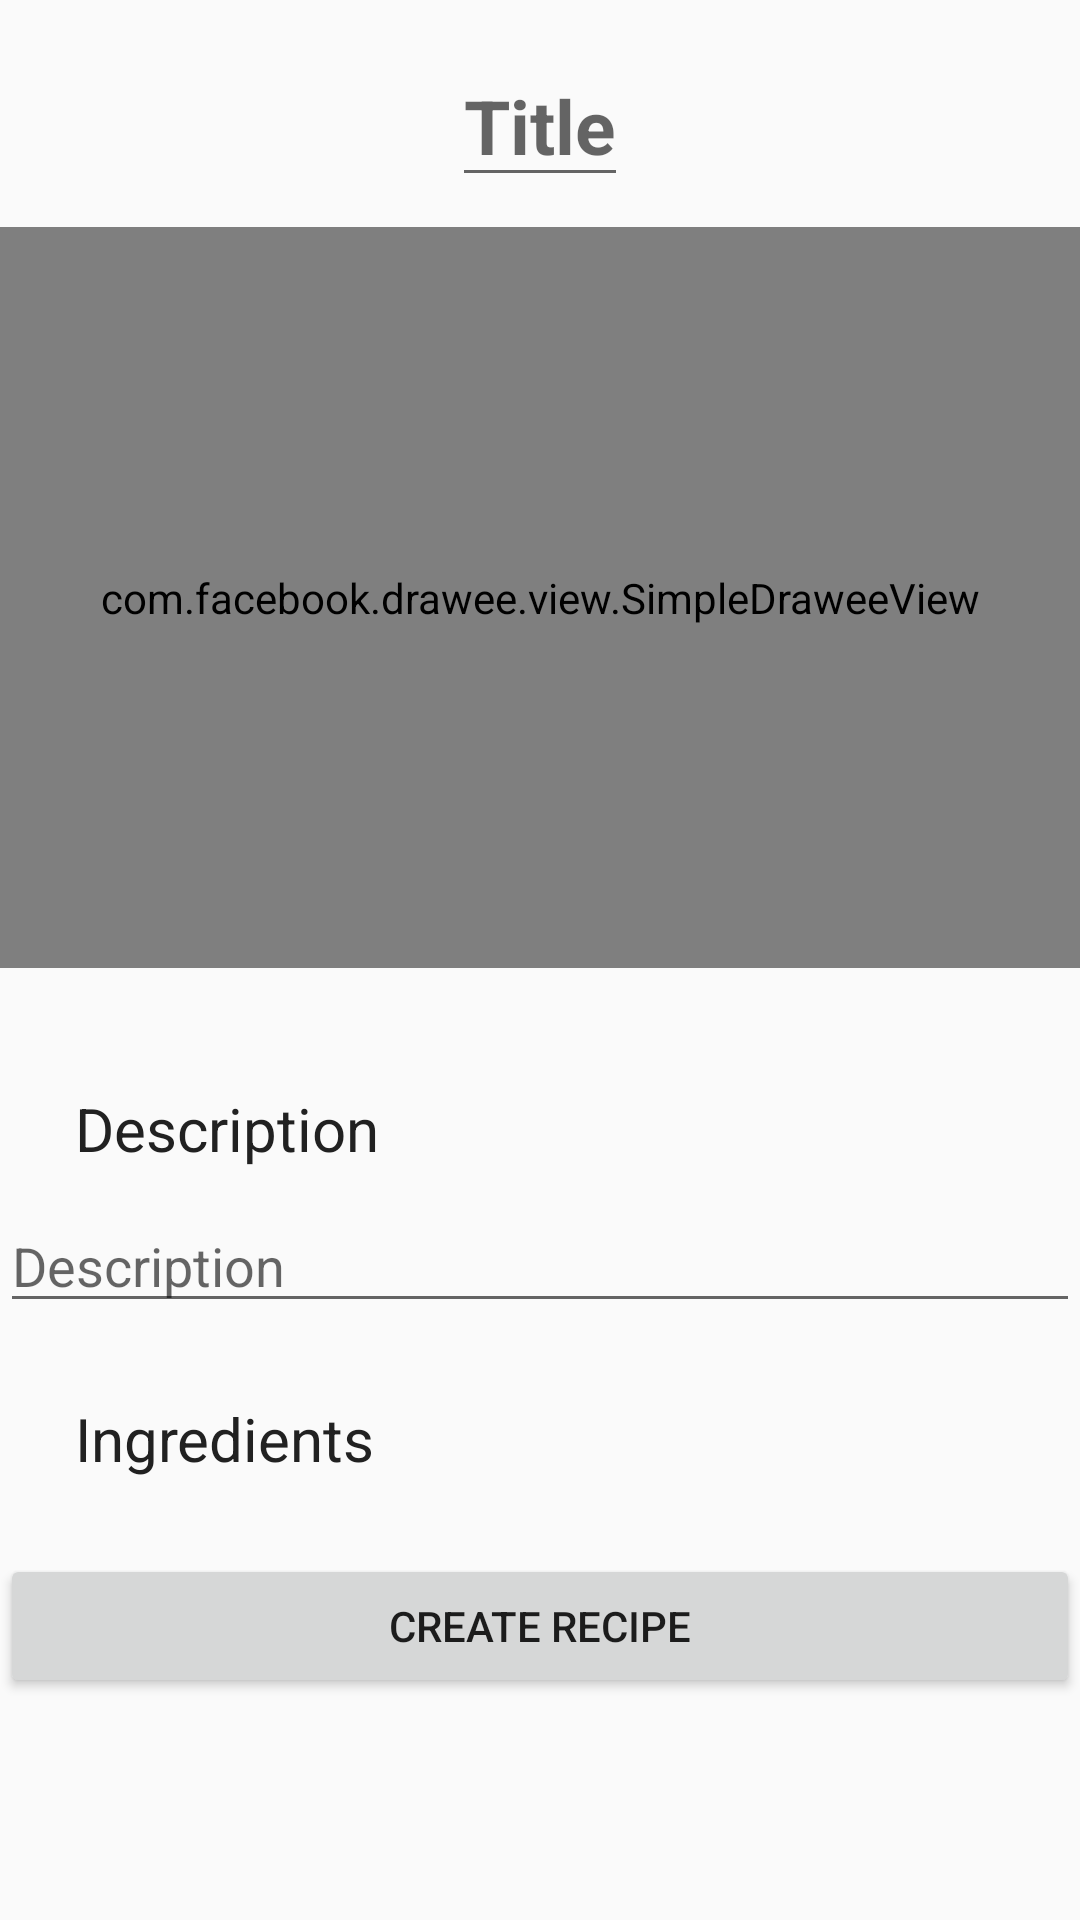

Android layout source for this screen:
<!-- AndroidManifest.xml: application theme AppTheme -->
<!-- res/layout/activity_add_recipe.xml -->
<?xml version="1.0" encoding="utf-8"?>
<RelativeLayout
    xmlns:android="http://schemas.android.com/apk/res/android"
    xmlns:tools="http://schemas.android.com/tools"
    xmlns:fresco="http://schemas.android.com/apk/res-auto"
    android:layout_height="match_parent"
    android:layout_width="match_parent">
    <ScrollView
        android:layout_width="match_parent"
        android:layout_height="match_parent"
        tools:context=".activity.RecipeDetail">

        <LinearLayout
            android:layout_marginBottom="20dp"
            android:layout_width="match_parent"
            android:layout_height="wrap_content"
            android:orientation="vertical">

            <EditText
                android:id="@+id/title_text"
                android:layout_width="wrap_content"
                android:layout_height="wrap_content"
                android:layout_gravity="center_horizontal"
                android:layout_marginStart="10dp"
                android:layout_marginTop="15dp"
                android:layout_marginEnd="10dp"
                android:layout_marginBottom="10dp"
                android:hint="Title"
                android:inputType="text"
                android:textColor="@color/primaryText"
                android:textSize="25sp"
                android:textStyle="bold" />

            <com.facebook.drawee.view.SimpleDraweeView
                android:id="@+id/newPic"
                android:layout_width="400dp"
                android:layout_height="247dp"
                android:layout_gravity="center_horizontal"
                android:scaleType="fitXY"
                fresco:placeholderImage="@mipmap/ic_old_fashioned" />

            <LinearLayout
                android:id="@+id/tagContainerDetail"
                android:orientation="horizontal"
                android:layout_gravity="center_horizontal"
                android:layout_width="wrap_content"
                android:layout_height="wrap_content"
                android:layout_marginBottom="10dp"
                android:layout_marginTop="20dp"/>

            <TextView
                android:layout_width="wrap_content"
                android:layout_height="wrap_content"
                android:layout_marginTop="10dp"
                android:layout_marginBottom="10dp"
                android:layout_marginStart="25dp"
                android:layout_marginEnd="25dp"
                android:textColor="@color/primaryText"
                android:text="@string/description_header"
                android:textSize="20sp" />

            <EditText
                android:id="@+id/description_text"
                android:layout_width="match_parent"
                android:layout_height="wrap_content"
                android:hint="Description"
                android:inputType="text"
                android:lines="4" />

            

            <TextView
                android:layout_width="wrap_content"
                android:layout_height="wrap_content"
                android:layout_margin="25dp"
                android:textColor="@color/primaryText"
                android:text="@string/ingredients_header"
                android:textSize="20sp" />

            <Button
                android:id="@+id/addRecipeButton"
                android:layout_width="match_parent"
                android:layout_height="wrap_content"
                android:text="Create Recipe" />

        </LinearLayout>
    </ScrollView>

</RelativeLayout>
<!-- resources referenced by this layout -->
<resources>
  <color name="primaryText">#212121</color>
  <!-- mipmap ic_old_fashioned: png bitmap (mipmap-hdpi, 16906 bytes) -->
  <string name="description_header">Description</string>
  <string name="ingredients_header">Ingredients</string>
  <style name="AppTheme" parent="Theme.AppCompat.Light.NoActionBar">
          
          <item name="colorPrimary">@color/colorPrimary</item>
          <item name="colorPrimaryDark">@color/colorPrimaryDark</item>
          <item name="colorAccent">@color/colorAccent</item>
          <item name="android:actionMenuTextColor">@color/white</item>
      </style>
  <color name="colorPrimary">#2196F3</color>
  <color name="colorPrimaryDark">#1976D2</color>
  <color name="colorAccent">#FF5252</color>
  <!-- not gathered from this repository: default colours our renderer supplied (Android Studio template values) -->
  <color name="white">#FFFFFFFF</color>
</resources>
